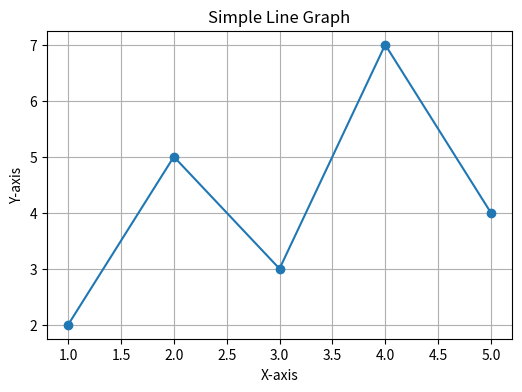
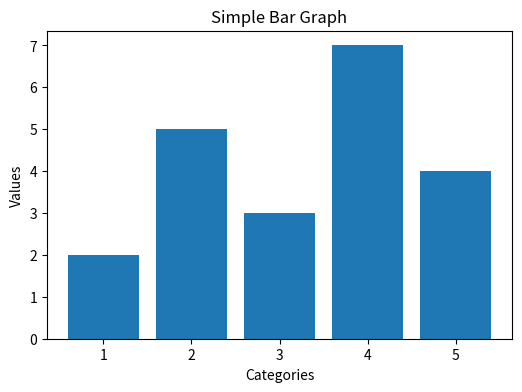
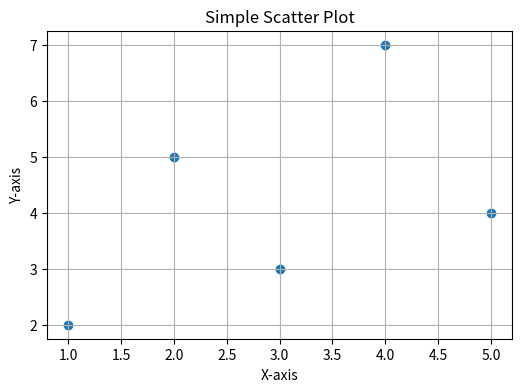

Write Python code to recreate these figures, in order.
import matplotlib.pyplot as plt

# ----- Data -----
x = [1, 2, 3, 4, 5]
y = [2, 5, 3, 7, 4]

# ----- Line Graph -----
plt.figure(figsize=(6,4))
plt.plot(x, y, marker='o')
plt.title("Simple Line Graph")
plt.xlabel("X-axis")
plt.ylabel("Y-axis")
plt.grid(True)
plt.show()

# ----- Bar Graph -----
plt.figure(figsize=(6,4))
plt.bar(x, y)
plt.title("Simple Bar Graph")
plt.xlabel("Categories")
plt.ylabel("Values")
plt.show()

# ----- Scatter Plot -----
plt.figure(figsize=(6,4))
plt.scatter(x, y)
plt.title("Simple Scatter Plot")
plt.xlabel("X-axis")
plt.ylabel("Y-axis")
plt.grid(True)
plt.show()
